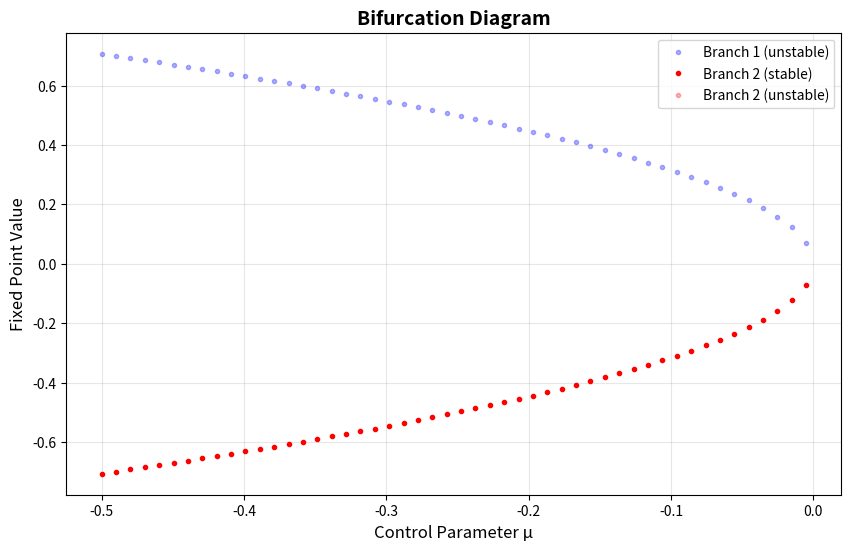

Write the Python code that produced this figure. (Note: this script raises an exception after producing the figure.)
"""
HIRM Bifurcation Theory: Computational Toolkit
Complete implementation of dynamical systems analysis for consciousness transitions

Date: October 26, 2025
Framework: Hierarchical Information-Reality Model (HIRM)
"""

import numpy as np
import matplotlib.pyplot as plt
from scipy.integrate import odeint, solve_ivp
from scipy.optimize import fsolve, minimize
from scipy import signal
from scipy.stats import kurtosis
from dataclasses import dataclass
from typing import Callable, List, Tuple, Dict
import warnings
warnings.filterwarnings('ignore')

# =======================
# 1. NORMAL FORM DYNAMICS
# =======================

class BifurcationDynamics:
    """Collection of normal form bifurcations for consciousness transitions"""
    
    @staticmethod
    def saddle_node(C, t, mu):
        """
        Saddle-node bifurcation: dC/dt = μ + C²
        Application: Anesthesia-induced loss of consciousness
        """
        return mu + C**2
    
    @staticmethod
    def transcritical(C, t, mu):
        """
        Transcritical bifurcation: dC/dt = μC - C²
        Application: Sleep-wake transitions
        """
        return mu * C - C**2
    
    @staticmethod
    def pitchfork(C, t, mu):
        """
        Pitchfork bifurcation: dC/dt = μC - C³
        Application: Symmetry breaking (SRID)
        """
        return mu * C - C**3
    
    @staticmethod
    def hopf(state, t, mu, omega=10.0):
        """
        Hopf bifurcation: Emergence of oscillations
        Application: Alpha rhythm emergence
        
        state = [x, y]
        dx/dt = μx - ωy - x(x² + y²)
        dy/dt = μy + ωx - y(x² + y²)
        """
        x, y = state
        r_squared = x**2 + y**2
        dx = mu*x - omega*y - x*r_squared
        dy = mu*y + omega*x - y*r_squared
        return [dx, dy]
    
    @staticmethod
    def bogdanov_takens(state, t, mu1, mu2):
        """
        Bogdanov-Takens bifurcation (codimension-2)
        Application: C_critical as organizing center
        
        state = [x, y]
        dx/dt = y
        dy/dt = μ₁ + μ₂x + x² - xy
        """
        x, y = state
        dx = y
        dy = mu1 + mu2*x + x**2 - x*y
        return [dx, dy]


class BifurcationAnalyzer:
    """Tools for analyzing bifurcations in dynamical systems"""
    
    def __init__(self, dynamics: Callable, dim: int):
        """
        Parameters:
        - dynamics: Function(state, t, *params) returning derivatives
        - dim: System dimension
        """
        self.dynamics = dynamics
        self.dim = dim
        
    def find_fixed_points(self, param_range: np.ndarray, 
                         initial_guess: np.ndarray) -> np.ndarray:
        """
        Find fixed points across parameter range
        
        Returns: (n_params, dim) array of fixed points
        """
        fixed_points = []
        
        for param in param_range:
            def equations(state):
                return self.dynamics(state, 0, param)
            
            try:
                fp = fsolve(equations, initial_guess, full_output=True)
                if fp[2] == 1:  # Successful convergence
                    fixed_points.append(fp[0])
                else:
                    fixed_points.append(np.full(self.dim, np.nan))
            except:
                fixed_points.append(np.full(self.dim, np.nan))
        
        return np.array(fixed_points)
    
    def compute_jacobian(self, state: np.ndarray, param: float, 
                        epsilon: float = 1e-6) -> np.ndarray:
        """
        Numerical Jacobian matrix at given state and parameter
        """
        J = np.zeros((self.dim, self.dim))
        f0 = np.array(self.dynamics(state, 0, param))
        
        for i in range(self.dim):
            state_perturbed = np.array(state, dtype=float)
            state_perturbed[i] += epsilon
            f_perturbed = np.array(self.dynamics(state_perturbed, 0, param))
            J[:, i] = (f_perturbed - f0) / epsilon
        
        return J
    
    def stability_analysis(self, fixed_point: np.ndarray, 
                          param: float) -> Dict:
        """
        Analyze stability of fixed point
        
        Returns: {
            'eigenvalues': complex array,
            'stable': bool,
            'type': str ('stable node', 'saddle', 'focus', etc.)
        }
        """
        J = self.compute_jacobian(fixed_point, param)
        eigenvalues = np.linalg.eigvals(J)
        
        stable = all(eigenvalues.real < 0)
        
        # Classify fixed point
        if stable:
            if all(eigenvalues.imag == 0):
                fp_type = 'stable node'
            else:
                fp_type = 'stable focus'
        else:
            if any(eigenvalues.real > 0) and any(eigenvalues.real < 0):
                fp_type = 'saddle'
            elif all(eigenvalues.imag == 0):
                fp_type = 'unstable node'
            else:
                fp_type = 'unstable focus'
        
        return {
            'eigenvalues': eigenvalues,
            'stable': stable,
            'type': fp_type
        }
    
    def create_bifurcation_diagram(self, param_range: np.ndarray,
                                   initial_guesses: List[np.ndarray],
                                   figsize: Tuple = (10, 6)):
        """
        Generate bifurcation diagram
        """
        plt.figure(figsize=figsize)
        
        colors = ['blue', 'red', 'green', 'orange']
        
        for idx, guess in enumerate(initial_guesses):
            fixed_points = self.find_fixed_points(param_range, guess)
            
            # Classify stability for each point
            stabilities = []
            for i, (fp, param) in enumerate(zip(fixed_points, param_range)):
                if not np.any(np.isnan(fp)):
                    stability = self.stability_analysis(fp, param)
                    stabilities.append(stability['stable'])
                else:
                    stabilities.append(False)
            
            stabilities = np.array(stabilities)
            
            # Plot stable and unstable separately
            if self.dim == 1:
                stable_fp = fixed_points[stabilities]
                unstable_fp = fixed_points[~stabilities]
                stable_params = param_range[stabilities]
                unstable_params = param_range[~stabilities]
                
                if len(stable_fp) > 0:
                    plt.plot(stable_params, stable_fp, 'o', 
                            color=colors[idx % len(colors)], 
                            markersize=3, label=f'Branch {idx+1} (stable)')
                if len(unstable_fp) > 0:
                    plt.plot(unstable_params, unstable_fp, 'o', 
                            color=colors[idx % len(colors)], 
                            markersize=3, alpha=0.3, 
                            label=f'Branch {idx+1} (unstable)')
            else:
                # For higher dimensions, plot first component
                stable_fp = fixed_points[stabilities, 0]
                unstable_fp = fixed_points[~stabilities, 0]
                stable_params = param_range[stabilities]
                unstable_params = param_range[~stabilities]
                
                if len(stable_fp) > 0:
                    plt.plot(stable_params, stable_fp, '-', 
                            color=colors[idx % len(colors)], linewidth=2)
                if len(unstable_fp) > 0:
                    plt.plot(unstable_params, unstable_fp, '--', 
                            color=colors[idx % len(colors)], linewidth=2, alpha=0.5)
        
        plt.xlabel('Control Parameter μ', fontsize=12)
        plt.ylabel('Fixed Point Value', fontsize=12)
        plt.title('Bifurcation Diagram', fontsize=14, fontweight='bold')
        plt.grid(alpha=0.3)
        plt.legend()
        
        return plt.gcf()


# ===========================
# 2. CATASTROPHE THEORY
# ===========================

class CuspCatastrophe:
    """
    Cusp catastrophe model for hysteresis in consciousness transitions
    V(C, a, b) = C⁴/4 + aC²/2 + bC
    """
    
    def __init__(self):
        self.name = "Cusp Catastrophe"
        
    def potential(self, C: np.ndarray, a: float, b: float) -> np.ndarray:
        """Potential function V(C, a, b)"""
        return C**4 / 4 + a * C**2 / 2 + b * C
    
    def equilibria(self, a: float, b: float) -> np.ndarray:
        """
        Find equilibria by solving ∂V/∂C = 0
        C³ + aC + b = 0
        """
        coeffs = [1, 0, a, b]  # C³ + 0·C² + aC + b
        roots = np.roots(coeffs)
        return roots[np.isreal(roots)].real
    
    def discriminant(self, a: float, b: float) -> float:
        """
        Cusp boundary: Δ = 4a³ + 27b² = 0
        """
        return 4 * a**3 + 27 * b**2
    
    def plot_behavior_surface(self, a_range: Tuple = (-2, 2), 
                             b_range: Tuple = (-2, 2), 
                             resolution: int = 50):
        """
        Create 3D behavior surface plot
        """
        from mpl_toolkits.mplot3d import Axes3D
        
        a_vals = np.linspace(a_range[0], a_range[1], resolution)
        b_vals = np.linspace(b_range[0], b_range[1], resolution)
        A, B = np.meshgrid(a_vals, b_vals)
        
        C_surface = np.zeros_like(A)
        
        for i in range(resolution):
            for j in range(resolution):
                equilibria = self.equilibria(A[i, j], B[i, j])
                if len(equilibria) == 3:
                    # Take middle (unstable) for visualization
                    C_surface[i, j] = np.sort(equilibria)[1]
                elif len(equilibria) == 1:
                    C_surface[i, j] = equilibria[0]
                else:
                    C_surface[i, j] = np.nan
        
        fig = plt.figure(figsize=(14, 6))
        
        # 3D surface
        ax1 = fig.add_subplot(121, projection='3d')
        ax1.plot_surface(A, B, C_surface, cmap='viridis', alpha=0.8)
        ax1.set_xlabel('Arousal (a)', fontsize=11)
        ax1.set_ylabel('Anesthetic Depth (b)', fontsize=11)
        ax1.set_zlabel('Consciousness Level C', fontsize=11)
        ax1.set_title('Cusp Catastrophe: Behavior Surface', fontsize=12, fontweight='bold')
        
        # Control space with cusp boundary
        ax2 = fig.add_subplot(122)
        a_cusp = np.linspace(-1.5, 0, 100)
        b_cusp_upper = np.sqrt(-4 * a_cusp**3 / 27)
        b_cusp_lower = -np.sqrt(-4 * a_cusp**3 / 27)
        
        ax2.fill_between(a_cusp, b_cusp_lower, b_cusp_upper, 
                        alpha=0.3, color='red', label='Bistable region')
        ax2.plot(a_cusp, b_cusp_upper, 'r-', linewidth=2)
        ax2.plot(a_cusp, b_cusp_lower, 'r-', linewidth=2)
        ax2.set_xlabel('Arousal (a)', fontsize=11)
        ax2.set_ylabel('Anesthetic Depth (b)', fontsize=11)
        ax2.set_title('Control Space: Cusp Boundary', fontsize=12, fontweight='bold')
        ax2.legend()
        ax2.grid(alpha=0.3)
        
        plt.tight_layout()
        return fig
    
    def simulate_hysteresis_loop(self, arousal_baseline: float = -1.0):
        """
        Simulate forward (induction) and reverse (emergence) paths
        """
        # Forward path: increasing anesthetic depth
        b_forward = np.linspace(-1.0, 1.0, 100)
        a_forward = arousal_baseline * np.ones_like(b_forward)
        
        C_forward = []
        current_C = -2.0  # Start awake (stable negative root)
        
        for a, b in zip(a_forward, b_forward):
            equilibria = self.equilibria(a, b)
            equilibria_sorted = np.sort(equilibria)
            
            # Follow closest equilibrium
            if len(equilibria) == 3:
                # Choose equilibrium closest to current state
                distances = np.abs(equilibria - current_C)
                current_C = equilibria[np.argmin(distances)]
            elif len(equilibria) == 1:
                current_C = equilibria[0]
            
            C_forward.append(current_C)
        
        # Reverse path: decreasing anesthetic depth
        b_reverse = np.linspace(1.0, -1.0, 100)
        a_reverse = arousal_baseline * np.ones_like(b_reverse)
        
        C_reverse = []
        current_C = 2.0  # Start unconscious (stable positive root)
        
        for a, b in zip(a_reverse, b_reverse):
            equilibria = self.equilibria(a, b)
            
            if len(equilibria) == 3:
                distances = np.abs(equilibria - current_C)
                current_C = equilibria[np.argmin(distances)]
            elif len(equilibria) == 1:
                current_C = equilibria[0]
            
            C_reverse.append(current_C)
        
        return {
            'b_forward': b_forward,
            'C_forward': np.array(C_forward),
            'b_reverse': b_reverse,
            'C_reverse': np.array(C_reverse)
        }


# ===========================
# 3. FAST-SLOW DYNAMICS
# ===========================

class FastSlowSystem:
    """
    Singular perturbation analysis for consciousness dynamics
    Fast: Φ(t) ~ 100ms
    Slow: R(t) ~ seconds
    """
    
    def __init__(self, epsilon: float = 0.05, phi_max: float = 10.0, R0: float = 1.0):
        """
        Parameters:
        - epsilon: Timescale separation (small)
        - phi_max: Maximum information integration
        - R0: Self-reference characteristic scale
        """
        self.epsilon = epsilon
        self.phi_max = phi_max
        self.R0 = R0
        
    def dynamics(self, state, t, eta=0.5):
        """
        Fast-slow dynamics:
        dΦ/dt = -Φ + Φ_max·tanh(R/R₀) - η
        ε dR/dt = Φ - R
        """
        phi, R = state
        dphi = -phi + self.phi_max * np.tanh(R / self.R0) - eta
        dR = (phi - R) / self.epsilon
        return [dphi, dR]
    
    def slow_manifold(self, R: np.ndarray, eta: float = 0.5) -> np.ndarray:
        """
        Slow manifold: set where fast dynamics equilibrate
        Φ = Φ_max·tanh(R/R₀) - η
        """
        return self.phi_max * np.tanh(R / self.R0) - eta
    
    def simulate_relaxation_oscillation(self, t_span: Tuple = (0, 50), 
                                       initial_state: List = [0.5, 0.5]):
        """
        Simulate trajectory showing relaxation oscillations
        """
        t_eval = np.linspace(t_span[0], t_span[1], 5000)
        solution = odeint(self.dynamics, initial_state, t_eval)
        
        return {
            't': t_eval,
            'phi': solution[:, 0],
            'R': solution[:, 1],
            'C': solution[:, 0] * solution[:, 1]  # Simplified C = Φ·R
        }
    
    def plot_phase_portrait(self, eta_values: List = [0, 0.5, 1.0, 1.5]):
        """
        Phase portrait showing slow manifold and trajectories
        """
        fig, axes = plt.subplots(2, 2, figsize=(14, 10))
        
        for idx, eta in enumerate(eta_values):
            ax = axes[idx // 2, idx % 2]
            
            # Simulate trajectory
            result = self.simulate_relaxation_oscillation(initial_state=[0.5, 0.5])
            
            # Plot trajectory
            ax.plot(result['R'], result['phi'], 'b-', linewidth=1.5, alpha=0.7, label='Trajectory')
            
            # Plot slow manifold
            R_manifold = np.linspace(0, 5, 100)
            phi_manifold = self.slow_manifold(R_manifold, eta)
            ax.plot(R_manifold, phi_manifold, 'r--', linewidth=2, label='Slow manifold')
            
            ax.set_xlabel('Self-Reference R (slow)', fontsize=11)
            ax.set_ylabel('Integration Φ (fast)', fontsize=11)
            ax.set_title(f'η = {eta}', fontsize=11)
            ax.legend()
            ax.grid(alpha=0.3)
        
        plt.suptitle('Fast-Slow Dynamics: Phase Portraits', fontsize=14, fontweight='bold')
        plt.tight_layout()
        return fig


# ===========================
# 4. HIRM FULL SYSTEM
# ===========================

class HIRMDynamicalSystem:
    """
    Complete HIRM dynamics with bifurcation detection
    State: [Φ, R, D]
    """
    
    def __init__(self, C_crit: float = 8.3, gamma_decohere: float = 0.1):
        self.C_crit = C_crit
        self.gamma_decohere = gamma_decohere
        
    def dynamics(self, state, t, external_input=0):
        """
        Full HIRM dynamics:
        dΦ/dt = -Φ + 10·tanh(R) + input - 0.5·D
        dR/dt = (Φ - R) / 10
        dD/dt = 0.01·(C - D)
        
        With decoherence term near C_critical
        """
        Phi, R, D = state
        
        # Consciousness measure
        C = Phi * R * D
        
        # Base dynamics
        dPhi = -Phi + 10*np.tanh(R) + external_input - 0.5*D
        dR = (Phi - R) / 10  # Slow
        dD = 0.01 * (C - D)   # Very slow
        
        # Decoherence near C_critical
        if abs(C - self.C_crit) < 0.5 and C > 0:
            decoherence = self.gamma_decohere * (C - self.C_crit)
            dPhi -= decoherence * Phi / C
            dR -= decoherence * R / C
            dD -= decoherence * D / C
        
        return [dPhi, dR, dD]
    
    def compute_jacobian(self, state, external_input=0, epsilon=1e-6):
        """Numerical Jacobian"""
        J = np.zeros((3, 3))
        f0 = np.array(self.dynamics(state, 0, external_input))
        
        for i in range(3):
            state_perturbed = np.array(state, dtype=float)
            state_perturbed[i] += epsilon
            f_perturbed = np.array(self.dynamics(state_perturbed, 0, external_input))
            J[:, i] = (f_perturbed - f0) / epsilon
        
        return J
    
    def detect_bifurcation(self, state):
        """
        Detect if system is near bifurcation point
        """
        Phi, R, D = state
        C = Phi * R * D
        
        # Check C value
        near_critical = abs(C - self.C_crit) < 0.5
        
        # Check eigenvalues
        J = self.compute_jacobian(state)
        eigenvalues = np.linalg.eigvals(J)
        near_zero_eigenvalue = any(abs(eigenvalues.real) < 0.1)
        
        return {
            'C': C,
            'near_C_crit': near_critical,
            'eigenvalues': eigenvalues,
            'near_zero_eig': near_zero_eigenvalue,
            'bifurcating': near_critical and near_zero_eigenvalue
        }
    
    def simulate_transition(self, t_span: Tuple = (0, 100),
                          initial_state: List = [3.0, 1.5, 1.2],
                          input_function: Callable = None):
        """
        Simulate consciousness transition with optional time-varying input
        """
        if input_function is None:
            input_function = lambda t: 0.5 * np.sin(2*np.pi*t/50) + 0.5
        
        t_eval = np.linspace(t_span[0], t_span[1], 1000)
        
        def dynamics_with_input(state, t):
            return self.dynamics(state, t, external_input=input_function(t))
        
        solution = odeint(dynamics_with_input, initial_state, t_eval)
        
        # Compute C(t)
        C_trajectory = solution[:, 0] * solution[:, 1] * solution[:, 2]
        
        # Detect bifurcations
        bifurcation_times = []
        eigenvalue_trajectories = []
        
        for i, state in enumerate(solution[::10]):  # Subsample
            detection = self.detect_bifurcation(state)
            if detection['bifurcating']:
                bifurcation_times.append(t_eval[i*10])
            eigenvalue_trajectories.append(detection['eigenvalues'].real)
        
        return {
            't': t_eval,
            'phi': solution[:, 0],
            'R': solution[:, 1],
            'D': solution[:, 2],
            'C': C_trajectory,
            'bifurcation_times': bifurcation_times,
            'eigenvalues': np.array(eigenvalue_trajectories),
            't_eigenvalues': t_eval[::10]
        }


# ===========================
# 5. BASIN OF ATTRACTION
# ===========================

class BasinAnalyzer:
    """
    Analyze basins of attraction for consciousness states
    """
    
    def __init__(self, system: HIRMDynamicalSystem):
        self.system = system
        
    def map_basin_structure(self, state_ranges: Dict, 
                           n_points: int = 30,
                           fixed_D: float = 1.5) -> Dict:
        """
        Map basin boundaries in (Φ, R) space with D fixed
        """
        Phi_range = np.linspace(state_ranges['Phi'][0], state_ranges['Phi'][1], n_points)
        R_range = np.linspace(state_ranges['R'][0], state_ranges['R'][1], n_points)
        
        basin_map = np.zeros((n_points, n_points))
        
        for i, Phi in enumerate(Phi_range):
            for j, R in enumerate(R_range):
                initial_state = [Phi, R, fixed_D]
                
                # Integrate forward to determine final state
                t_eval = np.linspace(0, 50, 500)
                solution = odeint(self.system.dynamics, initial_state, t_eval, args=(0,))
                
                # Classify based on final C
                final_C = solution[-1, 0] * solution[-1, 1] * solution[-1, 2]
                
                if final_C > self.system.C_crit + 0.5:
                    basin_map[j, i] = 1  # High consciousness
                elif final_C < self.system.C_crit - 0.5:
                    basin_map[j, i] = -1  # Low consciousness
                else:
                    basin_map[j, i] = 0  # Critical region
        
        return {
            'Phi_range': Phi_range,
            'R_range': R_range,
            'basin_map': basin_map
        }
    
    def compute_resilience(self, basin_map: np.ndarray) -> Dict:
        """
        Quantify resilience based on basin size
        """
        high_consciousness_volume = np.sum(basin_map == 1)
        low_consciousness_volume = np.sum(basin_map == -1)
        total_volume = basin_map.size
        
        return {
            'high_consciousness_resilience': high_consciousness_volume / total_volume,
            'low_consciousness_resilience': low_consciousness_volume / total_volume,
            'critical_region_fraction': np.sum(basin_map == 0) / total_volume
        }


# ===========================
# 6. EXPERIMENTAL PREDICTIONS
# ===========================

class ExperimentalPredictor:
    """
    Generate predictions for experimental validation
    """
    
    @staticmethod
    def perturbation_response_curve(baseline_C: float, C_crit: float = 8.3,
                                    n_intensities: int = 50) -> Dict:
        """
        Predict response to perturbations of varying intensity
        """
        intensities = np.linspace(0, 2, n_intensities)
        distance_from_critical = abs(baseline_C - C_crit)
        
        # Response amplification near bifurcation
        response_amplitude = intensities / (distance_from_critical + 0.1)
        
        # Add critical fluctuations
        noise_level = 1.0 / (distance_from_critical + 0.2)
        responses = response_amplitude + noise_level * np.random.randn(n_intensities)
        
        return {
            'intensities': intensities,
            'responses': responses,
            'baseline_C': baseline_C
        }
    
    @staticmethod
    def critical_slowing_prediction(baseline_C_range: np.ndarray, 
                                   C_crit: float = 8.3) -> Dict:
        """
        Predict critical slowing (response time divergence) near C_critical
        """
        response_times = []
        
        for baseline_C in baseline_C_range:
            distance = abs(baseline_C - C_crit)
            # τ ∝ 1/√|μ|
            tau = 1.0 / (np.sqrt(distance) + 0.01)
            response_times.append(tau)
        
        return {
            'baseline_C': baseline_C_range,
            'response_times': np.array(response_times)
        }
    
    @staticmethod
    def hysteresis_loop_prediction(arousal_values: np.ndarray,
                                   cusp_model: CuspCatastrophe) -> Dict:
        """
        Predict hysteresis loops for different arousal baselines
        """
        loops = {}
        
        for arousal in arousal_values:
            loop = cusp_model.simulate_hysteresis_loop(arousal_baseline=arousal)
            loops[f'arousal_{arousal:.2f}'] = loop
        
        return loops


# ===========================
# 7. VISUALIZATION SUITE
# ===========================

class BifurcationVisualizer:
    """
    Comprehensive visualization tools
    """
    
    @staticmethod
    def plot_full_hirm_simulation(result: Dict, C_crit: float = 8.3):
        """
        Create comprehensive plot of HIRM simulation
        """
        fig, axes = plt.subplots(3, 1, figsize=(12, 10))
        
        # C(t) trajectory
        axes[0].plot(result['t'], result['C'], 'b-', linewidth=2)
        axes[0].axhline(y=C_crit, color='r', linestyle='--', linewidth=2, label='C_critical')
        axes[0].fill_between(result['t'], C_crit-0.5, C_crit+0.5, alpha=0.2, color='red')
        
        for bt in result['bifurcation_times']:
            axes[0].axvline(x=bt, color='orange', alpha=0.5, linestyle=':')
        
        axes[0].set_ylabel('C(t) (bits)', fontsize=11)
        axes[0].set_title('Consciousness Measure Through Bifurcation', fontsize=12, fontweight='bold')
        axes[0].legend()
        axes[0].grid(alpha=0.3)
        
        # Phase space
        axes[1].plot(result['phi'], result['R'], 'g-', linewidth=1.5, alpha=0.7)
        axes[1].plot(result['phi'][0], result['R'][0], 'go', markersize=10, label='Start')
        axes[1].plot(result['phi'][-1], result['R'][-1], 'ro', markersize=10, label='End')
        axes[1].set_xlabel('Φ (bits)', fontsize=11)
        axes[1].set_ylabel('R (self-reference)', fontsize=11)
        axes[1].set_title('Phase Space Trajectory', fontsize=12, fontweight='bold')
        axes[1].legend()
        axes[1].grid(alpha=0.3)
        
        # Eigenvalue evolution
        for i in range(result['eigenvalues'].shape[1]):
            axes[2].plot(result['t_eigenvalues'], result['eigenvalues'][:, i], 
                        linewidth=2, label=f'λ_{i+1}')
        
        axes[2].axhline(y=0, color='k', linestyle='--', alpha=0.5)
        axes[2].set_xlabel('Time (s)', fontsize=11)
        axes[2].set_ylabel('Re(λ)', fontsize=11)
        axes[2].set_title('Stability (Eigenvalue Evolution)', fontsize=12, fontweight='bold')
        axes[2].legend()
        axes[2].grid(alpha=0.3)
        
        plt.tight_layout()
        return fig
    
    @staticmethod
    def plot_basin_structure(basin_result: Dict, C_crit: float = 8.3):
        """
        Visualize basin of attraction structure
        """
        plt.figure(figsize=(10, 8))
        
        cf = plt.contourf(basin_result['Phi_range'], basin_result['R_range'], 
                    basin_result['basin_map'], 
                    levels=[-1.5, -0.5, 0.5, 1.5],
                    colors=['blue', 'gray', 'red'], alpha=0.6)
        
        plt.contour(basin_result['Phi_range'], basin_result['R_range'],
                   basin_result['basin_map'], levels=[0], 
                   colors='black', linewidths=2)
        
        cbar = plt.colorbar(cf, ticks=[-1, 0, 1])
        cbar.set_label('Basin Classification', fontsize=11)
        plt.xlabel('Φ (bits)', fontsize=12)
        plt.ylabel('R (self-reference)', fontsize=12)
        plt.title('Basins of Attraction for Consciousness States', 
                 fontsize=14, fontweight='bold')
        plt.grid(alpha=0.3)
        
        return plt.gcf()


# ===========================
# 8. EXAMPLE USAGE
# ===========================

def demo_complete_analysis():
    """
    Demonstration of full bifurcation analysis workflow
    """
    print("=" * 60)
    print("HIRM BIFURCATION ANALYSIS DEMONSTRATION")
    print("=" * 60)
    
    # 1. Normal form analysis
    print("\n1. SADDLE-NODE BIFURCATION (Anesthesia)")
    analyzer_sn = BifurcationAnalyzer(BifurcationDynamics.saddle_node, dim=1)
    mu_range = np.linspace(-0.5, 0.5, 100)
    analyzer_sn.create_bifurcation_diagram(mu_range, [np.array([2.0]), np.array([-2.0])])
    plt.savefig('/mnt/user-data/outputs/saddle_node_bifurcation.png', dpi=150, bbox_inches='tight')
    print("   ✓ Bifurcation diagram saved")
    
    # 2. Cusp catastrophe
    print("\n2. CUSP CATASTROPHE (Hysteresis)")
    cusp = CuspCatastrophe()
    cusp.plot_behavior_surface()
    plt.savefig('/mnt/user-data/outputs/cusp_catastrophe.png', dpi=150, bbox_inches='tight')
    print("   ✓ Behavior surface saved")
    
    # 3. Fast-slow dynamics
    print("\n3. FAST-SLOW DYNAMICS (Relaxation Oscillations)")
    fast_slow = FastSlowSystem(epsilon=0.05)
    fast_slow.plot_phase_portrait()
    plt.savefig('/mnt/user-data/outputs/fast_slow_dynamics.png', dpi=150, bbox_inches='tight')
    print("   ✓ Phase portraits saved")
    
    # 4. Full HIRM simulation
    print("\n4. HIRM FULL SYSTEM SIMULATION")
    hirm = HIRMDynamicalSystem(C_crit=8.3)
    result = hirm.simulate_transition()
    BifurcationVisualizer.plot_full_hirm_simulation(result)
    plt.savefig('/mnt/user-data/outputs/hirm_full_simulation.png', dpi=150, bbox_inches='tight')
    print("   ✓ Full simulation saved")
    print(f"   Bifurcation events detected: {len(result['bifurcation_times'])}")
    
    # 5. Basin analysis
    print("\n5. BASIN OF ATTRACTION ANALYSIS")
    basin_analyzer = BasinAnalyzer(hirm)
    basin_result = basin_analyzer.map_basin_structure(
        {'Phi': [0, 10], 'R': [0, 3]}, n_points=30
    )
    resilience = basin_analyzer.compute_resilience(basin_result['basin_map'])
    BifurcationVisualizer.plot_basin_structure(basin_result)
    plt.savefig('/mnt/user-data/outputs/basin_structure.png', dpi=150, bbox_inches='tight')
    print("   ✓ Basin structure saved")
    print(f"   High consciousness resilience: {resilience['high_consciousness_resilience']:.3f}")
    
    # 6. Experimental predictions
    print("\n6. EXPERIMENTAL PREDICTIONS")
    predictor = ExperimentalPredictor()
    
    fig, axes = plt.subplots(1, 2, figsize=(14, 5))
    
    # Perturbation responses
    for baseline_C in [7.5, 8.0, 8.3, 8.6, 9.0]:
        pred = predictor.perturbation_response_curve(baseline_C)
        label = f'C = {baseline_C}' + (' (critical)' if baseline_C == 8.3 else '')
        axes[0].plot(pred['intensities'], pred['responses'], linewidth=2, label=label)
    
    axes[0].set_xlabel('Perturbation Intensity', fontsize=11)
    axes[0].set_ylabel('Response (PCI)', fontsize=11)
    axes[0].set_title('Perturbation-Response Curves', fontsize=12, fontweight='bold')
    axes[0].legend()
    axes[0].grid(alpha=0.3)
    
    # Critical slowing
    baseline_range = np.linspace(7, 10, 50)
    slowing = predictor.critical_slowing_prediction(baseline_range)
    axes[1].plot(slowing['baseline_C'], slowing['response_times'], 'b-', linewidth=2)
    axes[1].axvline(x=8.3, color='r', linestyle='--', linewidth=2, label='C_critical')
    axes[1].set_xlabel('Baseline C (bits)', fontsize=11)
    axes[1].set_ylabel('Response Time τ', fontsize=11)
    axes[1].set_title('Critical Slowing', fontsize=12, fontweight='bold')
    axes[1].legend()
    axes[1].grid(alpha=0.3)
    
    plt.tight_layout()
    plt.savefig('/mnt/user-data/outputs/experimental_predictions.png', dpi=150, bbox_inches='tight')
    print("   ✓ Experimental predictions saved")
    
    print("\n" + "=" * 60)
    print("ANALYSIS COMPLETE")
    print("All figures saved to /mnt/user-data/outputs/")
    print("=" * 60)
    
    return {
        'hirm_result': result,
        'basin_result': basin_result,
        'resilience': resilience
    }


if __name__ == "__main__":
    # Run demonstration
    results = demo_complete_analysis()
    
    print("\n✓ Bifurcation analysis toolkit ready for use")
    print("✓ Import this module to access all classes and functions")
    print("✓ See documentation in comprehensive framework document")
